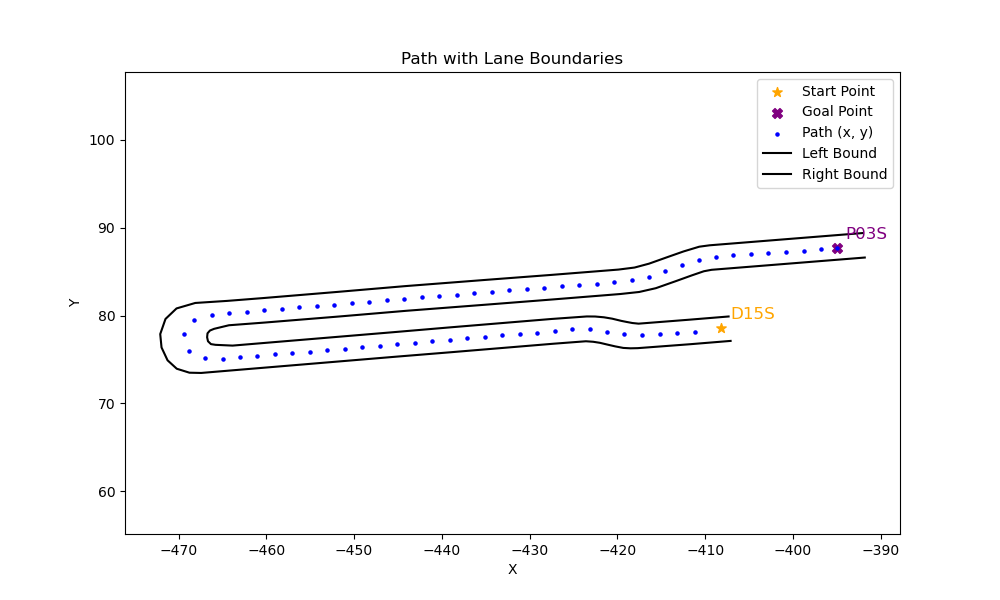

Source data for this figure (header and first rows):
x, y, yaw, left_x, left_y, right_x, right_y
-411.2, 78.17, -3.054, -407.1, 77.11, -407.3, 79.89
-413.2, 78, -3.066, -411.7, 76.73, -411.9, 79.51
-415.2, 77.85, -3.106, -417.7, 76.28, -417.6, 79.07
-417.2, 77.78, 3.102, -418.5, 76.26, -418.3, 79.14
-419.2, 77.86, 3, -419.3, 76.31, -419, 79.28
-421.2, 78.14, 2.992, -420.3, 76.48, -419.6, 79.39
-423.2, 78.44, 3.141, -421.2, 76.7, -420.6, 79.64
-425.1, 78.44, -3.034, -422, 76.89, -421.5, 79.8
-427.1, 78.22, -3.046, -422.8, 77.01, -422.5, 79.89
-429.1, 78.03, -3.067, -423.6, 77.07, -423.5, 79.89
-431.1, 77.89, -3.062, -427.3, 76.79, -427.5, 79.6
-433.1, 77.73, -3.057, -438.9, 75.82, -439.1, 78.64
-435.1, 77.56, -3.058, -445.3, 75.3, -445.5, 78.1
-437.1, 77.39, -3.059, -459.6, 74.11, -459.8, 76.91
-439.1, 77.23, -3.059, -462, 73.91, -462.2, 76.71
-441.1, 77.06, -3.059, -463.6, 73.77, -463.8, 76.57
-443.1, 76.89, -3.059, -466.7, 73.52, -465.8, 76.66
-445.1, 76.73, -3.058, -467.4, 73.46, -466.3, 76.74
-447.1, 76.56, -3.058, -468.8, 73.48, -466.6, 77.07
-449.1, 76.4, -3.058, -470.2, 73.94, -466.7, 77.52
-451.1, 76.23, -3.058, -471.2, 74.9, -466.7, 77.97
-453, 76.06, -3.058, -471.9, 76.36, -466.4, 78.29
-455, 75.9, -3.058, -472.1, 77.88, -465.9, 78.48
-457, 75.73, -3.058, -471.5, 79.61, -464.3, 78.89
-459, 75.56, -3.059, -470.2, 80.81, -460.2, 79.2
-461, 75.4, -3.058, -468.1, 81.43, -451.7, 79.89
-463, 75.23, -3.055, -464.4, 81.67, -444.1, 80.53
-465, 75.06, 3.119, -460.3, 81.99, -434.7, 81.26
-467, 75.11, 2.714, -451.8, 82.69, -427.3, 81.84
-468.9, 75.93, 1.819, -444.2, 83.35, -419.7, 82.45
-469.4, 77.92, 0.9276, -435, 84.06, -417.5, 82.68
-468.2, 79.49, 0.3071, -427.5, 84.63, -415.6, 83.11
-466.2, 80.11, 0.08608, -419.9, 85.23, -413.4, 83.91
-464.2, 80.29, 0.07195, -418, 85.47, -411.5, 84.58
-462.2, 80.43, 0.08289, -416.4, 85.91, -410.2, 85.04
-460.2, 80.59, 0.0827, -414.4, 86.63, -409.3, 85.21
-458.2, 80.76, 0.08135, -412.5, 87.3, -391.8, 86.6
-456.3, 80.92, 0.08127, -410.7, 87.84, , 
-454.3, 81.08, 0.08225, -409.5, 88, , 
-452.3, 81.25, 0.08404, -392, 89.4, , 
-450.3, 81.42, 0.08528, , , , 
-448.3, 81.59, 0.08524, , , , 
-446.3, 81.76, 0.08351, , , , 
-444.3, 81.92, 0.07993, , , , 
-442.3, 82.08, 0.07676, , , , 
-440.3, 82.24, 0.07621, , , , 
-438.3, 82.39, 0.07704, , , , 
-436.3, 82.54, 0.07735, , , , 
-434.3, 82.7, 0.07704, , , , 
-432.3, 82.85, 0.07627, , , , 
-430.3, 83, 0.0765, , , , 
-428.3, 83.16, 0.07949, , , , 
-426.4, 83.32, 0.08035, , , , 
-424.4, 83.48, 0.07547, , , , 
-422.4, 83.63, 0.07943, , , , 
-420.4, 83.79, 0.1133, , , , 
-418.4, 84.01, 0.2022, , , , 
-416.4, 84.41, 0.316, , , , 
-414.5, 85.04, 0.3405, , , , 
-412.6, 85.7, 0.3322, , , , 
... 9 more rows
